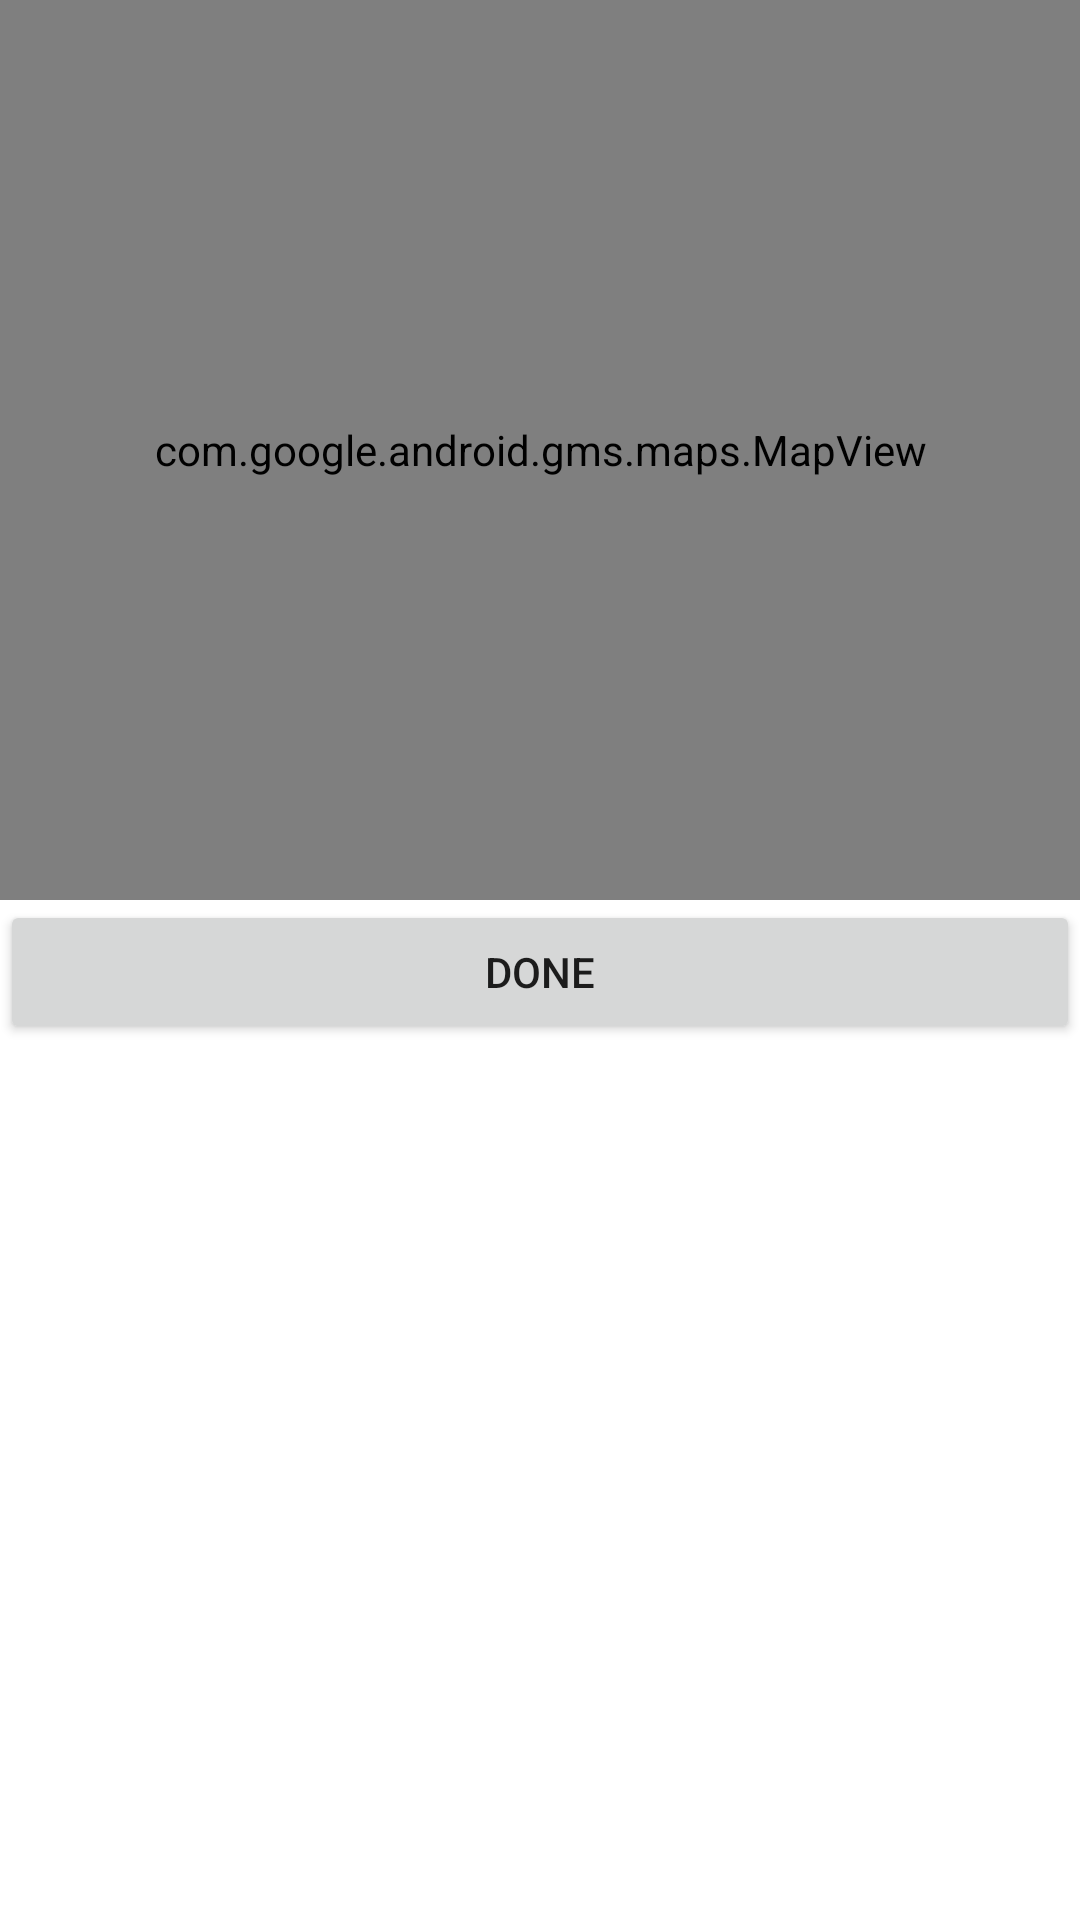

Produce the Android XML layout that renders to this screen, including the resource entries it uses.
<!-- AndroidManifest.xml: application theme Theme.PerpusOnlineGroup -->
<!-- res/layout/map_fragment.xml -->
<?xml version="1.0" encoding="utf-8"?>
<LinearLayout xmlns:android="http://schemas.android.com/apk/res/android"
    android:orientation="vertical"
    android:layout_width="match_parent"
    android:layout_height="match_parent">

    <com.google.android.gms.maps.MapView
        android:id="@+id/dialog_map"
        android:layout_width="match_parent"
        android:layout_height="300dp"
        xmlns:android="http://schemas.android.com/apk/res/android"/>

    <Button
        android:id="@+id/dialog_map_done"
        android:layout_width="match_parent"
        android:layout_height="wrap_content"
        android:text="Done"/>

</LinearLayout>
<!-- resources referenced by this layout -->
<resources>
  <style name="Theme.PerpusOnlineGroup" parent="Theme.MaterialComponents.DayNight.DarkActionBar">
          
          <item name="colorPrimary">@color/purple_500</item>
          <item name="colorPrimaryVariant">@color/purple_700</item>
          <item name="colorOnPrimary">@color/white</item>
          
          <item name="colorSecondary">@color/teal_200</item>
          <item name="colorSecondaryVariant">@color/teal_700</item>
          <item name="colorOnSecondary">@color/black</item>
          
          <item name="android:statusBarColor" tools:targetApi="l">?attr/colorPrimaryVariant</item>
          
      </style>
  <!-- not gathered from this repository: default colours our renderer supplied (Android Studio template values) -->
  <color name="purple_500">#FF6200EE</color>
  <color name="purple_700">#FF3700B3</color>
  <color name="teal_200">#FF03DAC5</color>
  <color name="teal_700">#FF018786</color>
  <color name="black">#FF000000</color>
  <color name="white">#FFFFFFFF</color>
</resources>
